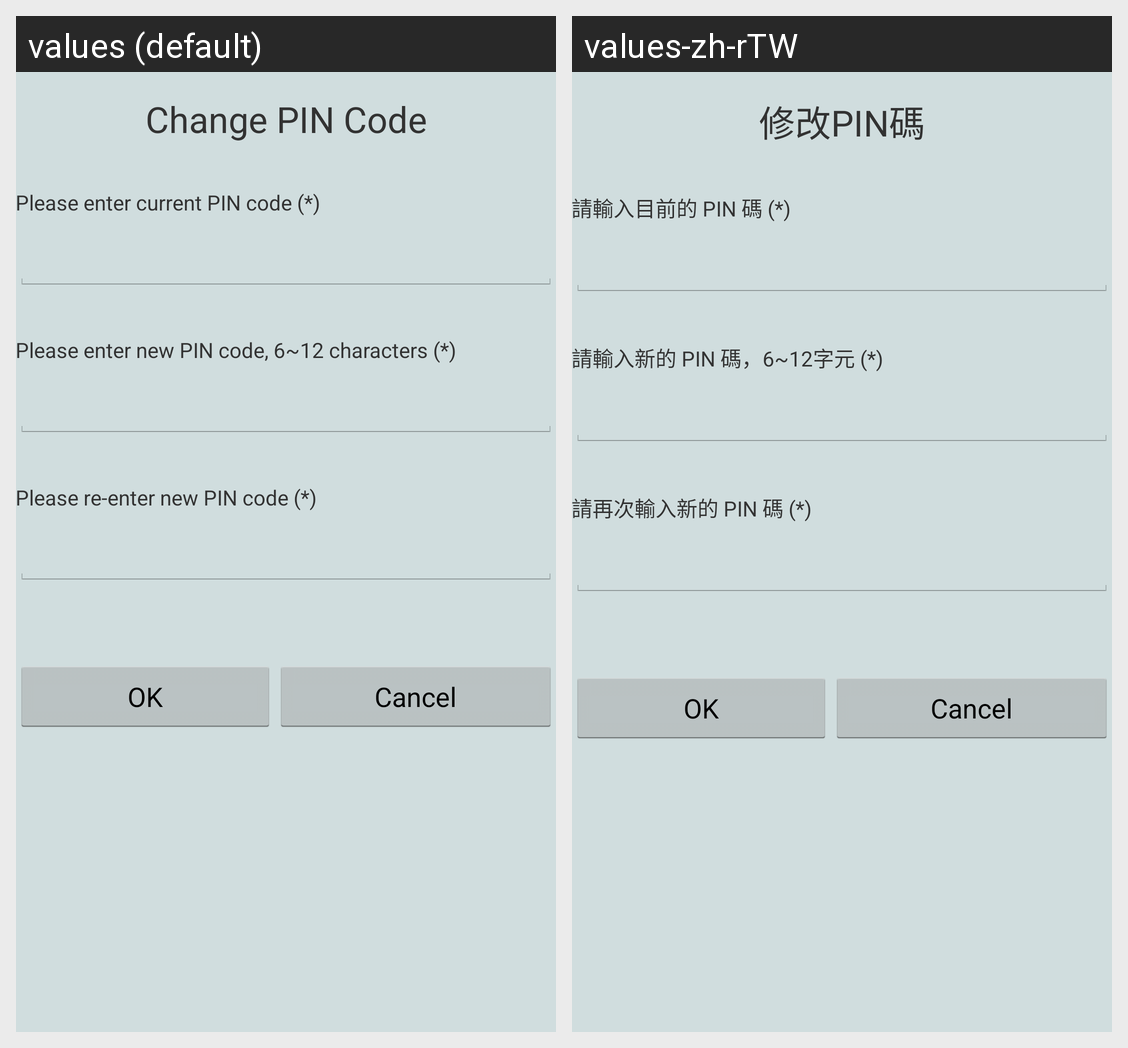

This grid shows one Android layout under two languages. Give, for every string resource on the screen, its name, the default text and each shown locale's text.
Android screen res/layout/activity_change_pin_code.xml rendered under 2 locales, left to right: values (default), values-zh-rTW. Device: Nexus 5 (rendered at 1080×1920; each locale shown at half size, 540×960, under a caption strip naming it); theme AppTheme.
Strings drawn on this screen, with the default value and each locale's value (text and hints the layout hard-codes, and strings that could not be matched under every locale, appear in the picture but are not listed):

menuChangePin
  values: Change PIN Code
  values-zh-rTW: 修改PIN碼

labelEnterCurrentPinCode
  values: Please enter current PIN code (*)
  values-zh-rTW: 請輸入目前的 PIN 碼 (*)

labelEnterNewPinCode
  values: Please enter new PIN code, 6~12 characters (*)
  values-zh-rTW: 請輸入新的 PIN 碼，6~12字元 (*)

labelEnterNewPinCodeAgain
  values: Please re-enter new PIN code (*)
  values-zh-rTW: 請再次輸入新的 PIN 碼 (*)
